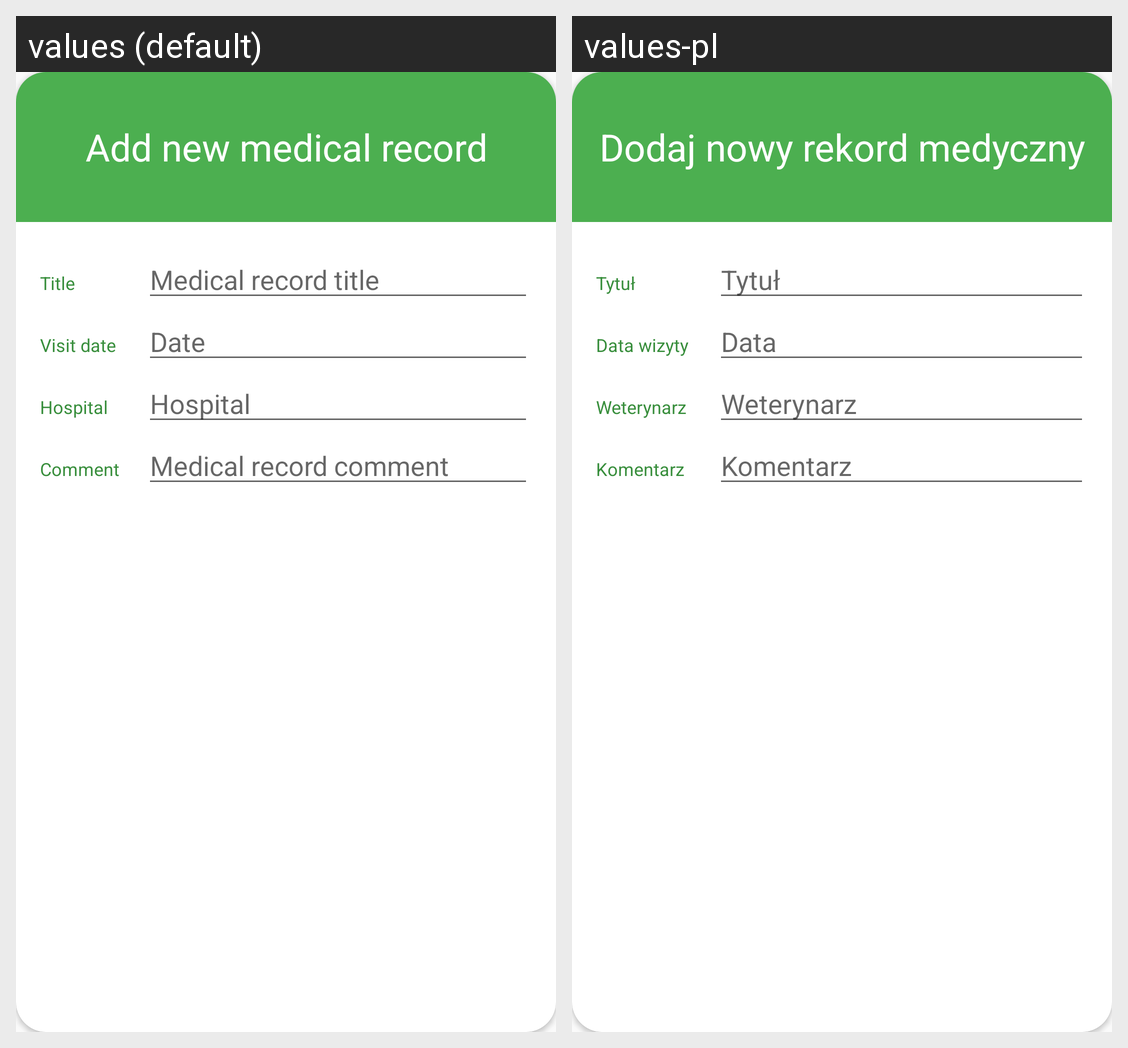

Here is an Android app screen in its default locale and in the app's own translations. Write out the translated-string differences for the strings that appear on this screen.
Android screen res/layout/dialog_add_medical.xml rendered under 2 locales, left to right: values (default), values-pl. Device: Nexus 5 (rendered at 1080×1920; each locale shown at half size, 540×960, under a caption strip naming it); theme AppTheme.
Strings drawn on this screen, with the default value and each locale's value (text and hints the layout hard-codes, and strings that could not be matched under every locale, appear in the picture but are not listed):

add_medical_dialog_title
  values: Add new medical record
  values-pl: Dodaj nowy rekord medyczny

add_medical_dialog_title_tv
  values: Title
  values-pl: Tytuł

add_medical_dialog_title_hint
  values: Medical record title
  values-pl: Tytuł

add_medical_dialog_date_tv
  values: Visit date
  values-pl: Data wizyty

add_medical_dialog_date_hint
  values: Date
  values-pl: Data

add_medical_dialog_hospital_tv
  values: Hospital
  values-pl: Weterynarz

add_medical_dialog_hospital_hint
  values: Hospital
  values-pl: Weterynarz

add_medical_dialog_content_tv
  values: Comment
  values-pl: Komentarz

add_medical_dialog_content_hint
  values: Medical record comment
  values-pl: Komentarz
